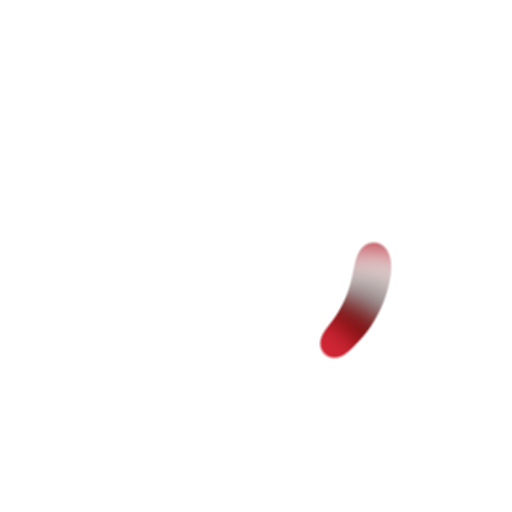
t = 0.00 s
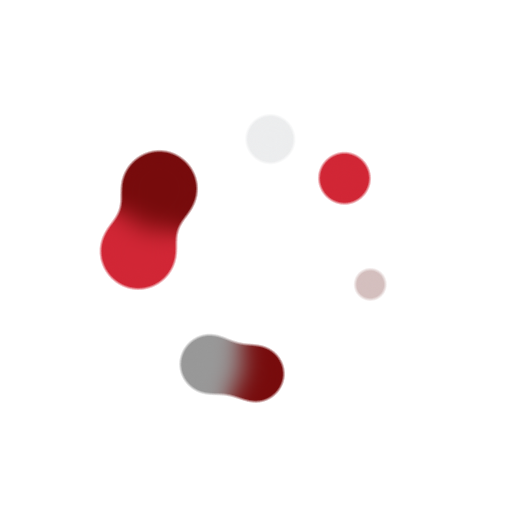
t = 1.67 s
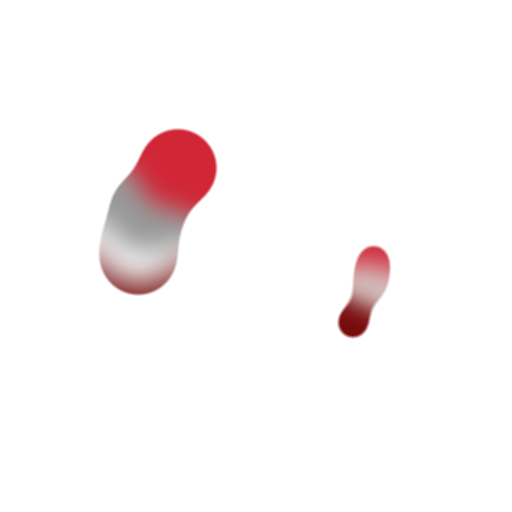
t = 3.33 s
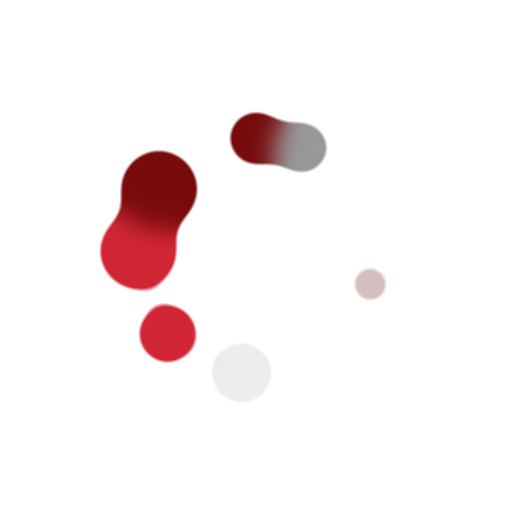
t = 5.00 s

The animated SVG that drew these frames (rendered in a browser with its animation timeline set to each time). Animation: 14 SMIL elements (animate=7,animateTransform=7); one cycle of 6.67 s, repeats indefinitely.

<?xml version="1.0" encoding="utf-8"?>
<svg xmlns="http://www.w3.org/2000/svg" xmlns:xlink="http://www.w3.org/1999/xlink" style="margin: auto; background: none; display: block; shape-rendering: auto;" width="200px" height="200px" viewBox="0 0 100 100" preserveAspectRatio="xMidYMid">
<defs>
  <filter id="ldio-9s1h2f9qix-filter" x="-100%" y="-100%" width="300%" height="300%" color-interpolation-filters="sRGB">
    <feGaussianBlur in="SourceGraphic" stdDeviation="2.4000000000000004"></feGaussianBlur>
    <feComponentTransfer result="cutoff">
      <feFuncA type="table" tableValues="0 0 0 0 0 0 1 1 1 1 1"></feFuncA>
    </feComponentTransfer>
  </filter>
</defs>
<g filter="url(#ldio-9s1h2f9qix-filter)"><g transform="translate(50 50)">
<g>
  <circle cx="23" cy="0" r="5" fill="#770b0c">
    <animate attributeName="r" keyTimes="0;0.5;1" values="3.5999999999999996;8.399999999999999;3.5999999999999996" dur="6.666666666666666s" repeatCount="indefinite" begin="-0.15000000000000005s"></animate>
  </circle>
  <animateTransform attributeName="transform" type="rotate" keyTimes="0;1" values="0;360" dur="6.666666666666666s" repeatCount="indefinite" begin="0s"></animateTransform>
</g>
</g><g transform="translate(50 50)">
<g>
  <circle cx="23" cy="0" r="5" fill="#d12635">
    <animate attributeName="r" keyTimes="0;0.5;1" values="3.5999999999999996;8.399999999999999;3.5999999999999996" dur="3.333333333333333s" repeatCount="indefinite" begin="-0.1285714285714286s"></animate>
  </circle>
  <animateTransform attributeName="transform" type="rotate" keyTimes="0;1" values="0;360" dur="3.333333333333333s" repeatCount="indefinite" begin="-0.021428571428571432s"></animateTransform>
</g>
</g><g transform="translate(50 50)">
<g>
  <circle cx="23" cy="0" r="5" fill="#ecedee">
    <animate attributeName="r" keyTimes="0;0.5;1" values="3.5999999999999996;8.399999999999999;3.5999999999999996" dur="2.222222222222222s" repeatCount="indefinite" begin="-0.10714285714285716s"></animate>
  </circle>
  <animateTransform attributeName="transform" type="rotate" keyTimes="0;1" values="0;360" dur="2.222222222222222s" repeatCount="indefinite" begin="-0.042857142857142864s"></animateTransform>
</g>
</g><g transform="translate(50 50)">
<g>
  <circle cx="23" cy="0" r="5" fill="#d4bfbe">
    <animate attributeName="r" keyTimes="0;0.5;1" values="3.5999999999999996;8.399999999999999;3.5999999999999996" dur="1.6666666666666665s" repeatCount="indefinite" begin="-0.08571428571428573s"></animate>
  </circle>
  <animateTransform attributeName="transform" type="rotate" keyTimes="0;1" values="0;360" dur="1.6666666666666665s" repeatCount="indefinite" begin="-0.0642857142857143s"></animateTransform>
</g>
</g><g transform="translate(50 50)">
<g>
  <circle cx="23" cy="0" r="5" fill="#989898">
    <animate attributeName="r" keyTimes="0;0.5;1" values="3.5999999999999996;8.399999999999999;3.5999999999999996" dur="1.333333333333333s" repeatCount="indefinite" begin="-0.0642857142857143s"></animate>
  </circle>
  <animateTransform attributeName="transform" type="rotate" keyTimes="0;1" values="0;360" dur="1.333333333333333s" repeatCount="indefinite" begin="-0.08571428571428573s"></animateTransform>
</g>
</g><g transform="translate(50 50)">
<g>
  <circle cx="23" cy="0" r="5" fill="#770b0c">
    <animate attributeName="r" keyTimes="0;0.5;1" values="3.5999999999999996;8.399999999999999;3.5999999999999996" dur="1.111111111111111s" repeatCount="indefinite" begin="-0.042857142857142864s"></animate>
  </circle>
  <animateTransform attributeName="transform" type="rotate" keyTimes="0;1" values="0;360" dur="1.111111111111111s" repeatCount="indefinite" begin="-0.10714285714285716s"></animateTransform>
</g>
</g><g transform="translate(50 50)">
<g>
  <circle cx="23" cy="0" r="5" fill="#d12635">
    <animate attributeName="r" keyTimes="0;0.5;1" values="3.5999999999999996;8.399999999999999;3.5999999999999996" dur="0.9523809523809521s" repeatCount="indefinite" begin="-0.021428571428571432s"></animate>
  </circle>
  <animateTransform attributeName="transform" type="rotate" keyTimes="0;1" values="0;360" dur="0.9523809523809521s" repeatCount="indefinite" begin="-0.1285714285714286s"></animateTransform>
</g>
</g></g>
<!-- [ldio] generated by https://loading.io/ --></svg>